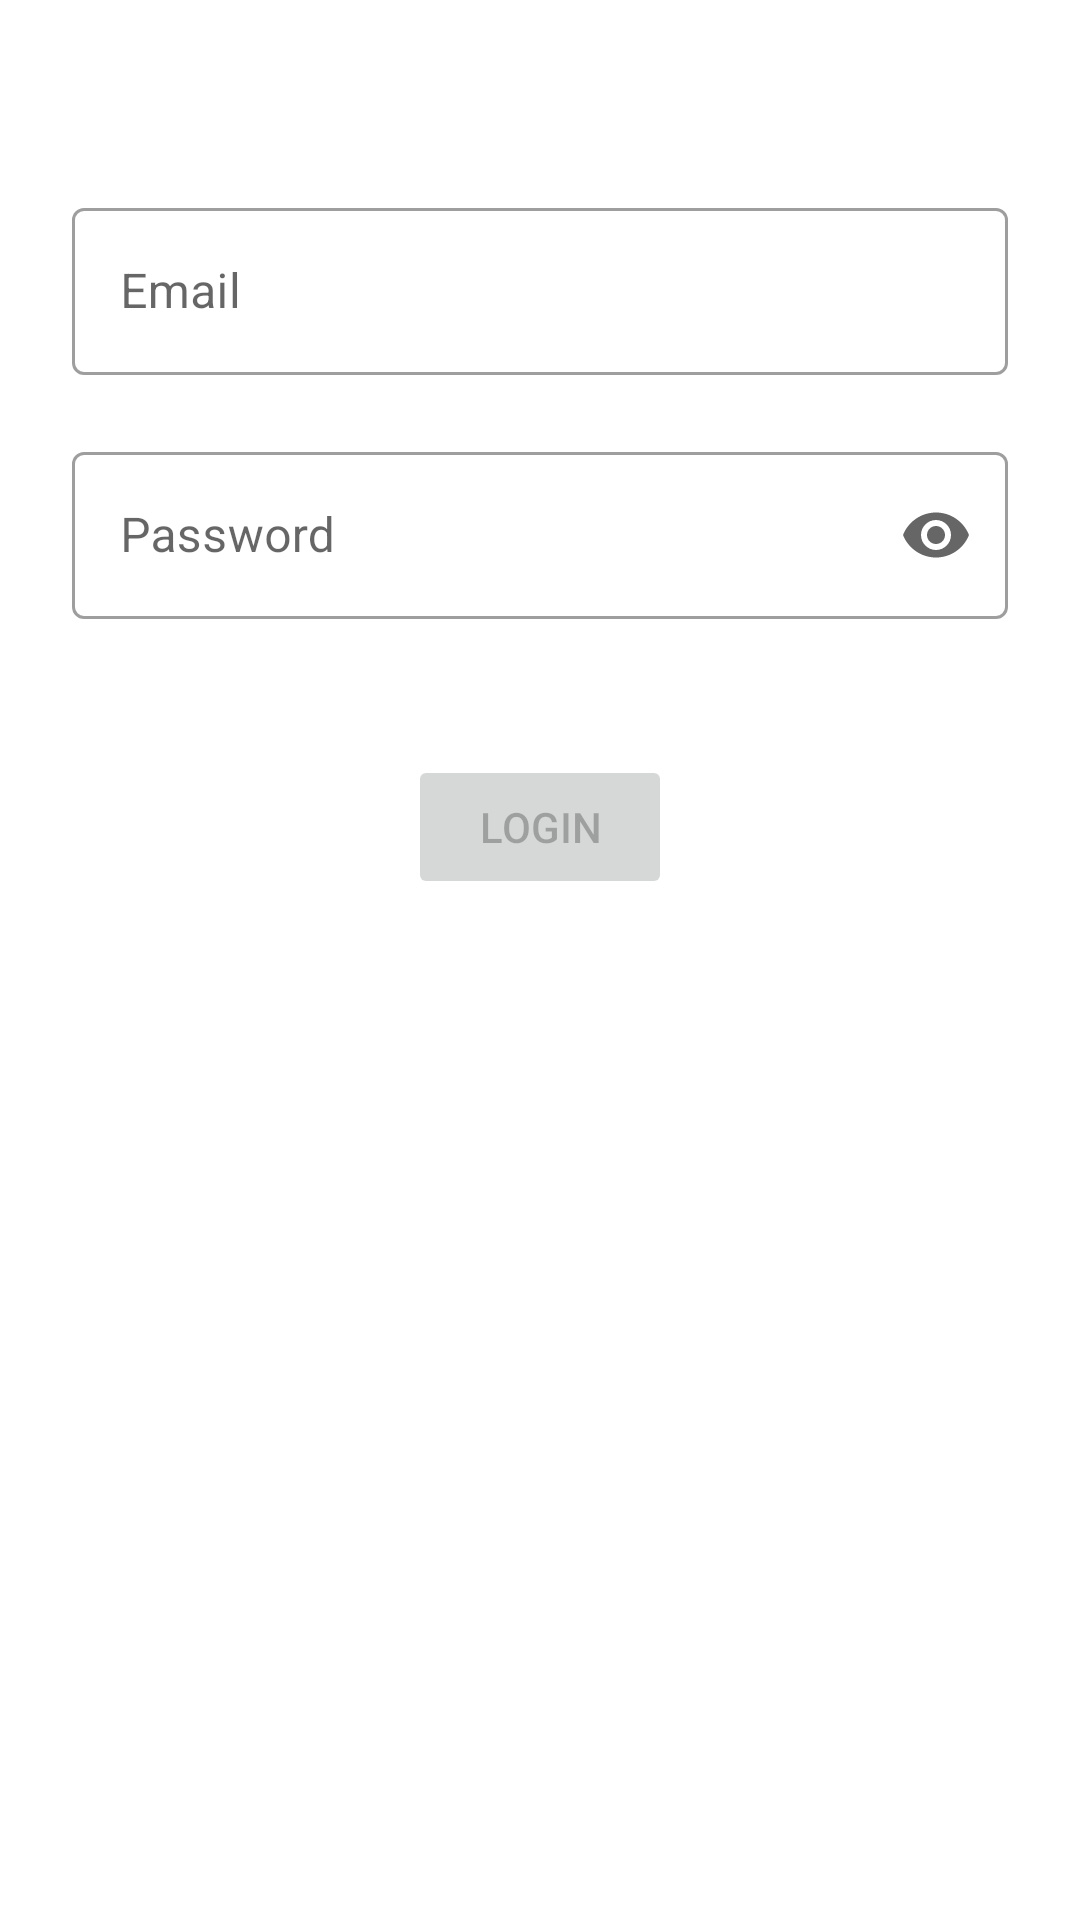

Layout XML and referenced resources for this Android screen:
<!-- AndroidManifest.xml: application theme Theme.BookMe -->
<!-- res/layout/activity_login.xml -->
<?xml version="1.0" encoding="utf-8"?>
<androidx.constraintlayout.widget.ConstraintLayout xmlns:android="http://schemas.android.com/apk/res/android"
    xmlns:app="http://schemas.android.com/apk/res-auto"
    xmlns:tools="http://schemas.android.com/tools"
    android:layout_width="match_parent"
    android:layout_height="match_parent">

    <com.google.android.material.progressindicator.LinearProgressIndicator
        android:id="@+id/loading"
        android:layout_width="match_parent"
        android:layout_height="wrap_content"
        android:indeterminate="true"
        android:visibility="gone"
        app:layout_constraintStart_toStartOf="parent"
        app:layout_constraintTop_toTopOf="parent"
        tools:visibility="visible" />

    <ScrollView
        android:layout_width="match_parent"
        android:layout_height="match_parent">

        <androidx.constraintlayout.widget.ConstraintLayout
            android:id="@+id/container"
            android:layout_width="match_parent"
            android:layout_height="wrap_content"
            android:paddingLeft="@dimen/activity_horizontal_margin"
            android:paddingTop="@dimen/activity_vertical_margin"
            android:paddingRight="@dimen/activity_horizontal_margin"
            android:paddingBottom="@dimen/activity_vertical_margin"
            tools:context=".ui.login.LoginActivity">

            <com.google.android.material.textfield.TextInputLayout
                android:id="@+id/email_container"
                style="@style/Widget.MaterialComponents.TextInputLayout.OutlinedBox"
                android:layout_width="match_parent"
                android:layout_height="wrap_content"
                android:layout_marginStart="24dp"
                android:layout_marginTop="64dp"
                android:layout_marginEnd="24dp"
                app:errorEnabled="true"
                android:nextFocusDown="@id/password_container"
                app:layout_constraintEnd_toEndOf="parent"
                app:layout_constraintStart_toStartOf="parent"
                app:layout_constraintTop_toTopOf="parent">

                <com.google.android.material.textfield.TextInputEditText
                    android:id="@+id/email"
                    android:singleLine="true"
                    android:imeOptions="actionNext"
                    android:layout_width="match_parent"
                    android:layout_height="wrap_content"
                    android:hint="@string/prompt_email" />

            </com.google.android.material.textfield.TextInputLayout>

            <com.google.android.material.textfield.TextInputLayout
                android:id="@+id/password_container"
                style="@style/Widget.MaterialComponents.TextInputLayout.OutlinedBox"
                android:layout_width="match_parent"
                android:layout_height="wrap_content"
                android:layout_marginStart="24dp"
                android:layout_marginEnd="24dp"
                android:imeActionLabel="@string/action_sign_in_short"
                android:imeOptions="actionDone"
                app:endIconMode="password_toggle"
                app:errorEnabled="true"
                app:layout_constraintEnd_toEndOf="parent"
                app:layout_constraintStart_toStartOf="parent"
                app:layout_constraintTop_toBottomOf="@+id/email_container">

                <com.google.android.material.textfield.TextInputEditText
                    android:id="@+id/password"
                    android:layout_width="match_parent"
                    android:layout_height="wrap_content"
                    android:hint="@string/prompt_password"
                    android:inputType="textPassword"
                    android:selectAllOnFocus="true" />
            </com.google.android.material.textfield.TextInputLayout>

            <Button
                android:id="@+id/loginBtn"
                android:layout_width="wrap_content"
                android:layout_height="wrap_content"
                android:layout_gravity="start"
                android:layout_marginStart="48dp"
                android:layout_marginTop="25dp"
                android:layout_marginEnd="48dp"
                android:layout_marginBottom="64dp"
                android:enabled="false"
                android:text="@string/login"
                app:layout_constraintBottom_toBottomOf="parent"
                app:layout_constraintEnd_toEndOf="parent"
                app:layout_constraintStart_toStartOf="parent"
                app:layout_constraintTop_toBottomOf="@+id/password_container" />

            <TextView
                android:id="@+id/no_account"
                android:layout_width="wrap_content"
                android:layout_height="wrap_content"
                android:layout_marginTop="30dp"
                app:layout_constraintEnd_toEndOf="parent"
                app:layout_constraintStart_toStartOf="parent"
                app:layout_constraintTop_toBottomOf="@+id/loginBtn" />
        </androidx.constraintlayout.widget.ConstraintLayout>
    </ScrollView>
</androidx.constraintlayout.widget.ConstraintLayout>
<!-- resources referenced by this layout -->
<resources>
  <string name="action_sign_in_short" translatable="false">Sign in</string>
  <string name="login">Login</string>
  <string name="prompt_email" translatable="false">Email</string>
  <string name="prompt_password">Password</string>
  <style name="Theme.BookMe" parent="Theme.MaterialComponents.Light.DarkActionBar">
          
          <item name="colorPrimary">@color/purple_500</item>
          <item name="colorPrimaryVariant">@color/purple_700</item>
          <item name="colorOnPrimary">@color/white</item>
          
          <item name="colorSecondary">@color/teal_200</item>
          <item name="colorSecondaryVariant">@color/teal_700</item>
          <item name="colorOnSecondary">@color/black</item>
          
          <item name="android:statusBarColor" tools:targetApi="l">?attr/colorPrimaryVariant</item>
          
          <item name="colorSurface">#CCCCCC</item>
          <item name="colorOnSurface">@color/black</item>
          <item name="colorOnBackground">@color/black</item>
          
      </style>
  <color name="purple_500">#FF6200EE</color>
  <color name="purple_700">#FF3700B3</color>
  <color name="white">#FFFFFFFF</color>
  <color name="teal_200">#FF03DAC5</color>
  <color name="teal_700">#FF018786</color>
  <color name="black">#FF000000</color>
</resources>
